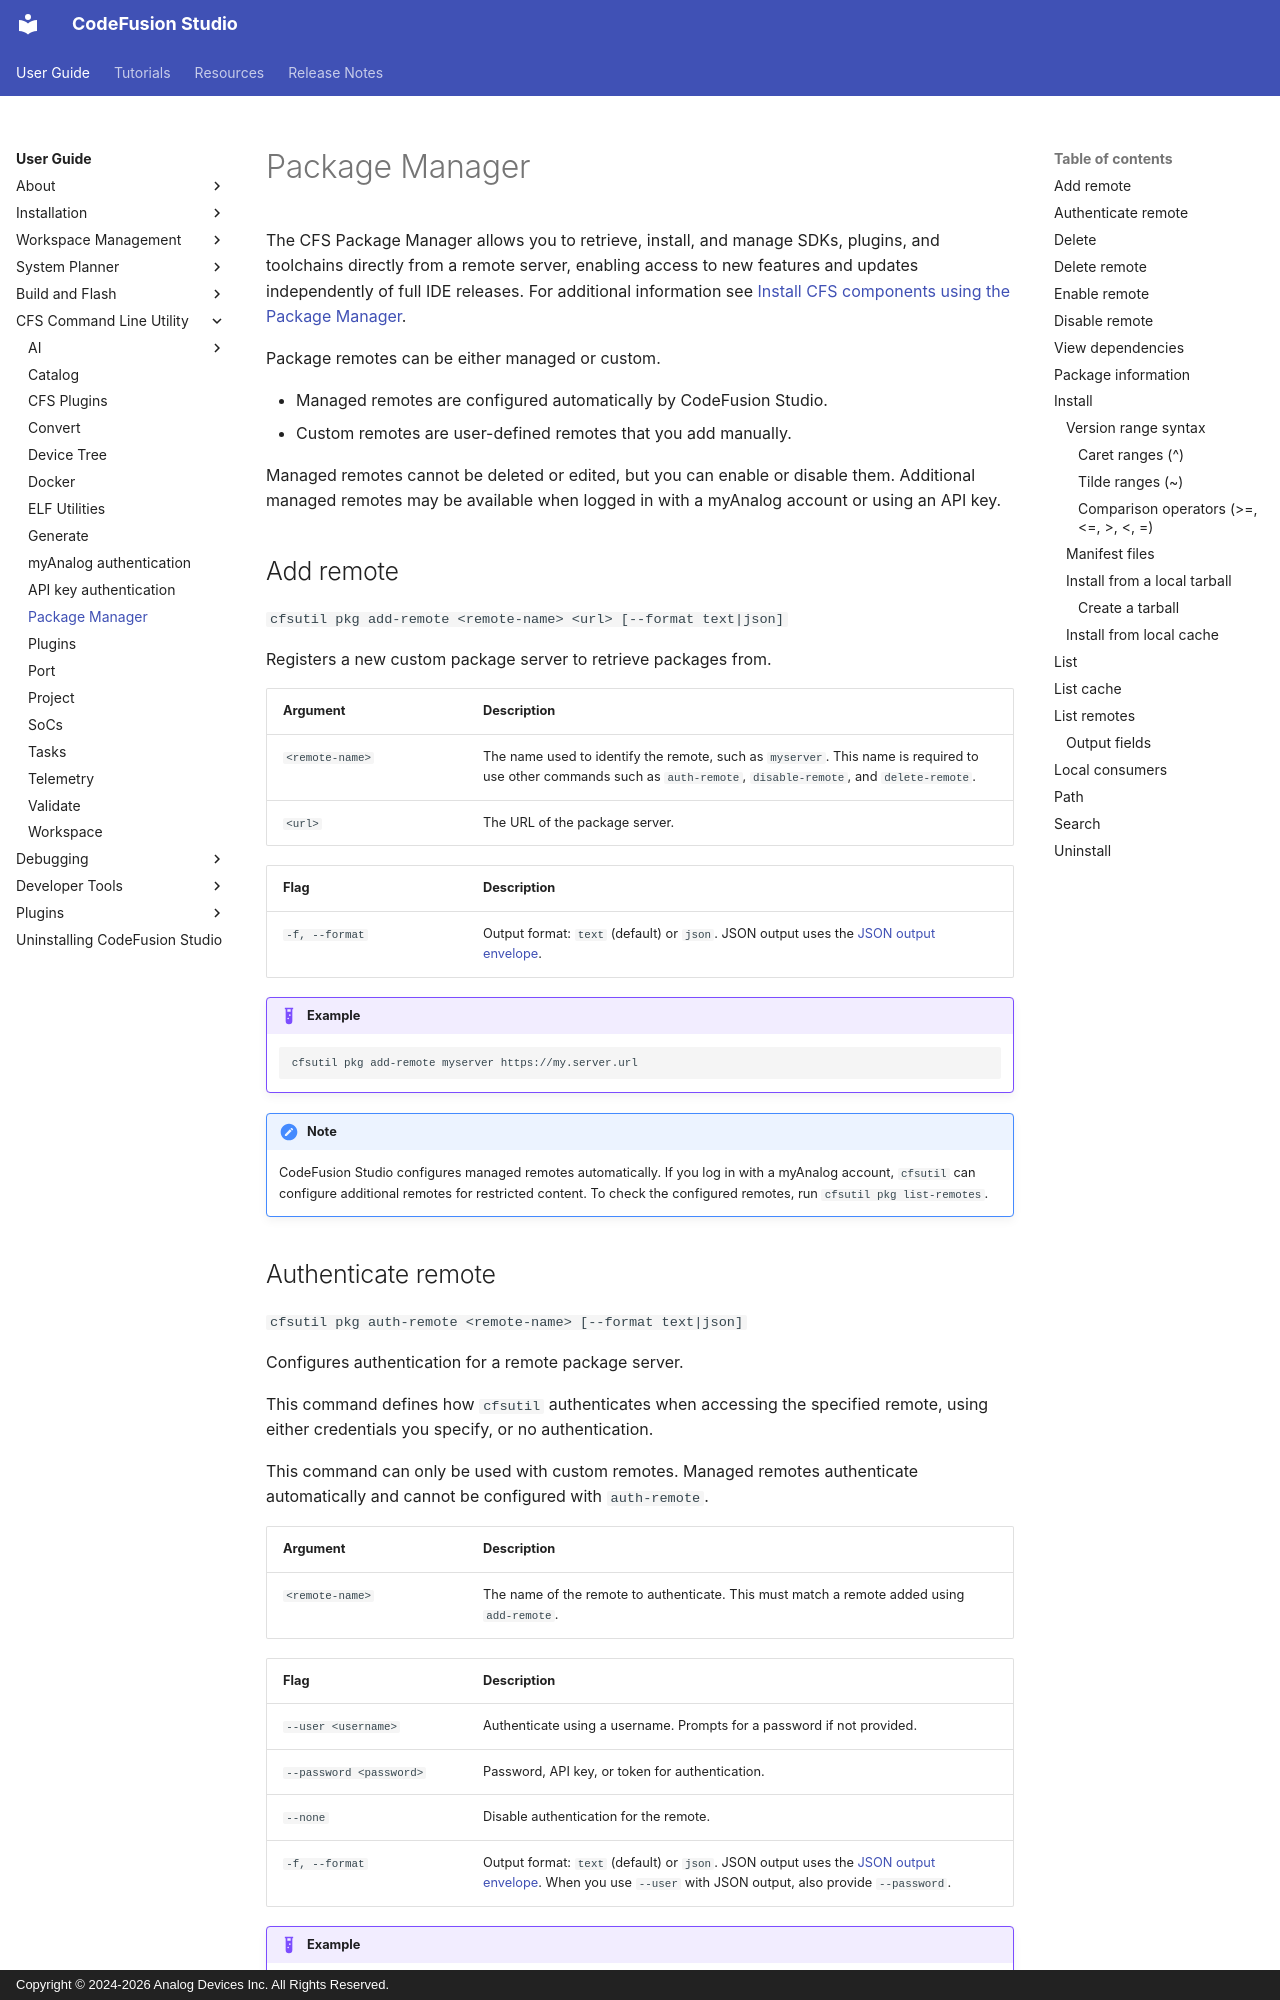

repository: analogdevicesinc/codefusion-studio · page: user-guide/cfsutil/package-manager/index.html · generator: mkdocs · copyright: Copyright © 2024-2026 Analog Devices Inc. All Rights Reserved.

---
description: CFSUtil - Package Manager
author: Analog Devices
date: 2026-10-14
---

# Package Manager

The CFS Package Manager allows you to retrieve, install, and manage SDKs, plugins, and toolchains directly from a remote server, enabling access to new features and updates independently of full IDE releases. For additional information see [Install CFS components using the Package Manager](../installation/package-manager/index.md).

Package remotes can be either managed or custom.

- Managed remotes are configured automatically by CodeFusion Studio.
- Custom remotes are user-defined remotes that you add manually.

Managed remotes cannot be deleted or edited, but you can enable or disable them. Additional managed remotes may be available when logged in with a myAnalog account or using an API key.

## Add remote

`cfsutil pkg add-remote <remote-name> <url> [--format text|json]`

Registers a new custom package server to retrieve packages from.

| Argument        | Description                                                                                                                                           |
|-----------------|-------------------------------------------------------------------------------------------------------------------------------------------------------|
| `<remote-name>` | The name used to identify the remote, such as `myserver`. This name is required to use other commands such as `auth-remote`, `disable-remote`, and `delete-remote`. |
| `<url>`         | The URL of the package server.                                                                                                                        |

| Flag | Description |
|------|-------------|
| `-f, --format` | Output format: `text` (default) or `json`. JSON output uses the [JSON output envelope](index.md#json-output-envelope). |

!!! example
    ```sh
    cfsutil pkg add-remote myserver https://my.server.url
    ```

!!! note
    CodeFusion Studio configures managed remotes automatically. If you log in with a myAnalog account, `cfsutil` can configure additional remotes for restricted content. To check the configured remotes, run `cfsutil pkg list-remotes`.
